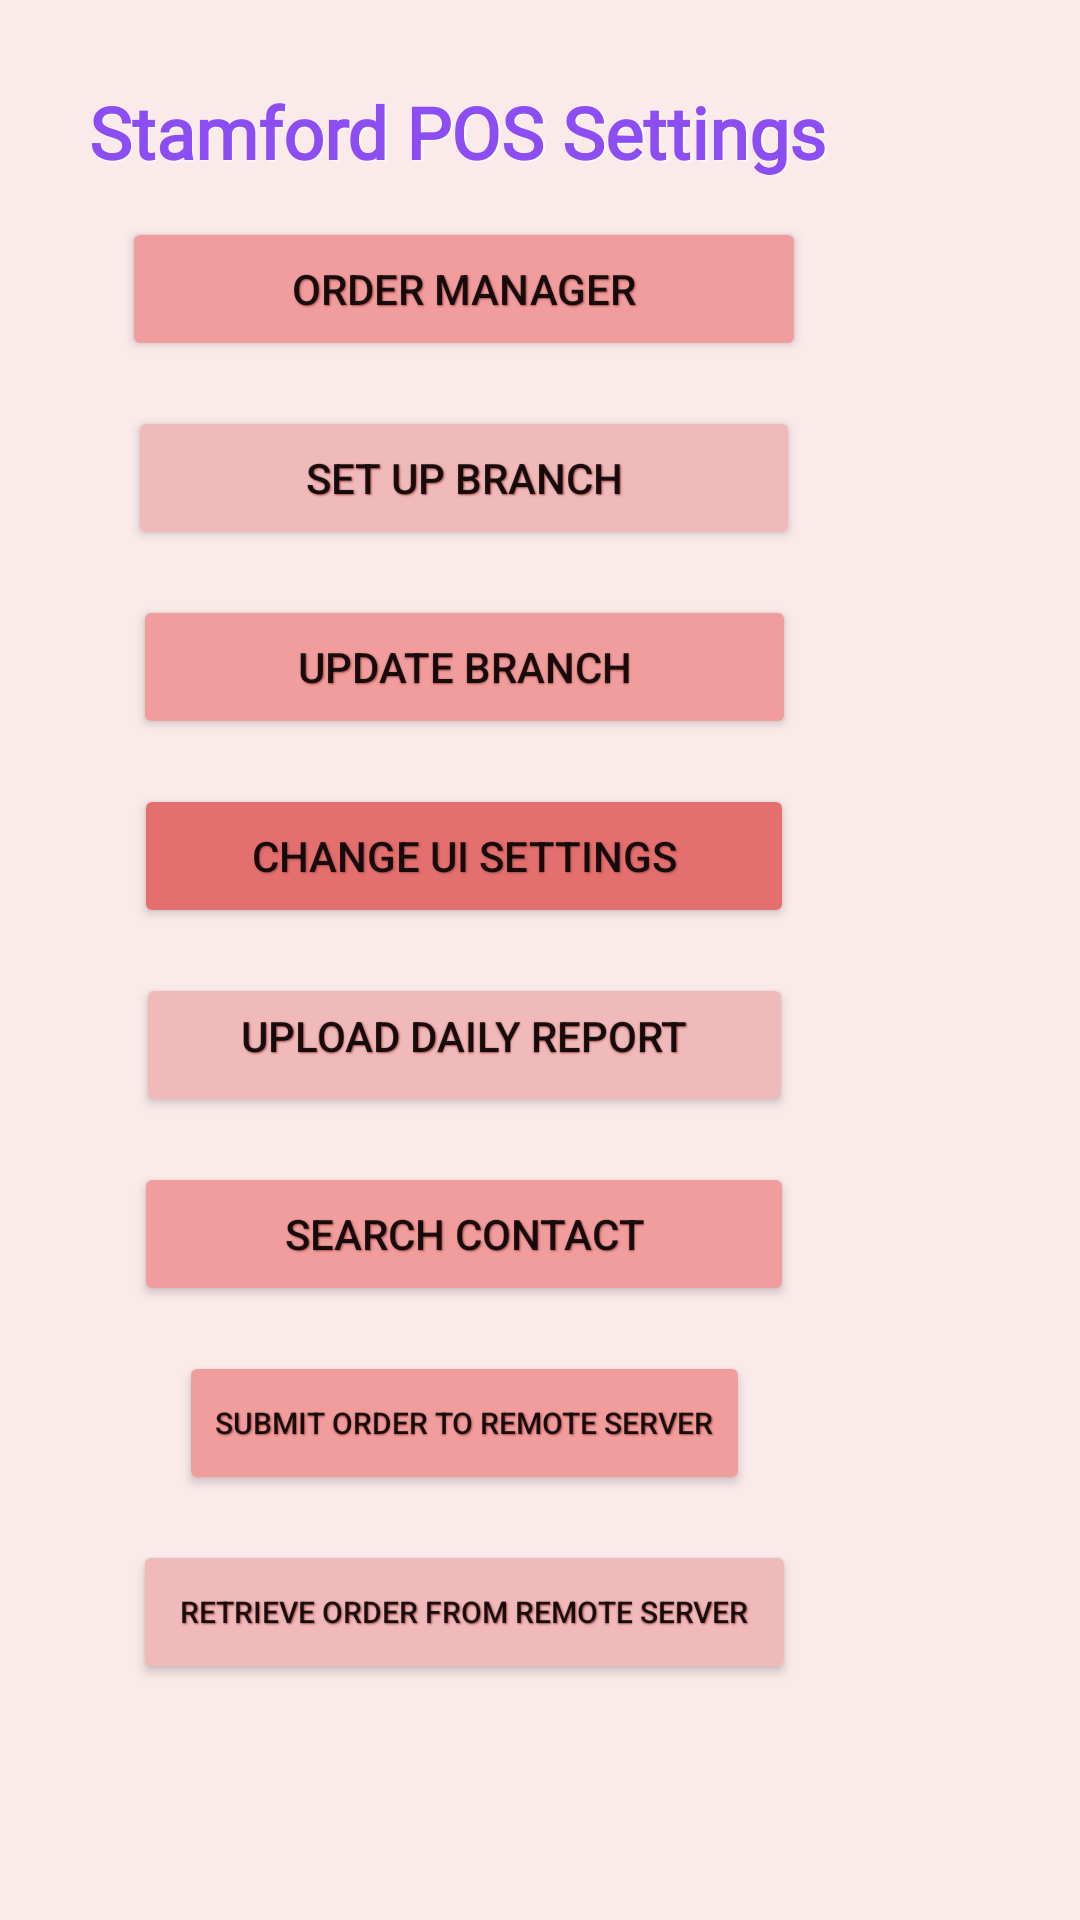

Reconstruct the res/layout file that produces this screen, plus the resources it refers to.
<!-- AndroidManifest.xml: application theme Theme.PoS2 -->
<!-- res/layout/activity_setting.xml -->
<?xml version="1.0" encoding="utf-8"?>
<androidx.constraintlayout.widget.ConstraintLayout xmlns:android="http://schemas.android.com/apk/res/android"
    xmlns:app="http://schemas.android.com/apk/res-auto"
    xmlns:tools="http://schemas.android.com/tools"
    android:id="@+id/settingconstraintLayout"
    android:layout_width="match_parent"
    android:layout_height="match_parent"
    android:background="#FAEAEA"
    tools:context=".SettingActivity">

    <androidx.constraintlayout.widget.ConstraintLayout
        android:layout_width="408dp"
        android:layout_height="735dp"
        android:layout_marginEnd="4dp"
        app:layout_constraintBottom_toBottomOf="parent"
        app:layout_constraintEnd_toEndOf="parent"
        app:layout_constraintTop_toTopOf="parent"
        app:layout_constraintVertical_bias="1.0">

        <LinearLayout
            android:id="@+id/settingleftlayout"
            android:layout_width="371dp"
            android:layout_height="583dp"
            android:orientation="vertical"
            app:layout_constraintBottom_toBottomOf="parent"
            app:layout_constraintEnd_toEndOf="parent"
            app:layout_constraintHorizontal_bias="0.567"
            app:layout_constraintStart_toStartOf="parent"
            app:layout_constraintTop_toTopOf="parent"
            app:layout_constraintVertical_bias="1.0">

            <Button
                android:id="@+id/OrderManagerBtn"
                android:layout_width="228dp"
                android:layout_height="wrap_content"
                android:layout_gravity="center_horizontal"
                android:layout_marginTop="15dp"
                android:backgroundTint="#F19D9D"
                android:gravity="center"
                android:shadowColor="#A64B4B"
                android:shadowDx="0.5"
                android:shadowDy="0.5"
                android:shadowRadius="1"
                android:text="@string/SettingActivity_ordermanager" />

            <Button
                android:id="@+id/button"
                android:layout_width="224dp"
                android:layout_height="wrap_content"
                android:layout_gravity="center_horizontal"
                android:layout_marginTop="15dp"
                android:backgroundTint="#F0BABA"
                android:gravity="center"
                android:shadowColor="#A64B4B"
                android:shadowDx="0.5"
                android:shadowDy="0.5"
                android:shadowRadius="1"
                android:text="@string/SettingActivity_setupbranch" />

            <Button
                android:id="@+id/button3"
                android:layout_width="221dp"
                android:layout_height="wrap_content"
                android:layout_gravity="center_horizontal"
                android:layout_marginTop="15dp"
                android:backgroundTint="#F19D9D"
                android:gravity="center"
                android:shadowColor="#A64B4B"
                android:shadowDx="0.5"
                android:shadowDy="0.5"
                android:shadowRadius="1"
                android:text="@string/SettingActivity_updatebranch" />

            <Button
                android:id="@+id/button4"
                android:layout_width="220dp"
                android:layout_height="wrap_content"
                android:layout_gravity="center_horizontal"
                android:layout_marginTop="15dp"
                android:backgroundTint="#E46F6F"
                android:gravity="center"
                android:shadowColor="#A64B4B"
                android:shadowDx="0.5"
                android:shadowDy="0.5"
                android:shadowRadius="1"
                android:text="@string/SettingActivity_uisetting" />

            <Button
                android:id="@+id/DailyReportBtn"
                android:layout_width="219dp"
                android:layout_height="wrap_content"
                android:layout_gravity="center_horizontal"
                android:layout_marginTop="15dp"
                android:backgroundTint="#F0BABA"
                android:gravity="center"
                android:paddingTop="4dp"
                android:shadowColor="#A64B4B"
                android:shadowDx="0.5"
                android:shadowDy="0.5"
                android:shadowRadius="1"
                android:text="@string/SettingActivity_uploaddailyreport" />

            <Button
                android:id="@+id/SearchContactBtn"
                android:layout_width="220dp"
                android:layout_height="wrap_content"
                android:layout_gravity="center_horizontal"
                android:layout_marginTop="15dp"
                android:backgroundTint="#F19D9D"
                android:gravity="center"
                android:shadowColor="#A64B4B"
                android:shadowDx="0.5"
                android:shadowDy="0.5"
                android:shadowRadius="1"
                android:text="@string/SettingActivity_searchcontact" />

            <Button
                android:id="@+id/submitLocalOrdersBtn"
                android:layout_width="wrap_content"
                android:layout_height="wrap_content"
                android:layout_gravity="center_horizontal"
                android:layout_marginTop="15dp"
                android:backgroundTint="#F19D9D"
                android:gravity="center"
                android:shadowColor="#A64B4B"
                android:shadowDx="0.5"
                android:shadowDy="0.5"
                android:shadowRadius="1"
                android:text="@string/SettingActivity_submitorder"
                android:textSize="10sp" />

            <Button
                android:id="@+id/retrieveLocalOrdersBtn"
                android:layout_width="221dp"
                android:layout_height="wrap_content"
                android:layout_gravity="center_horizontal"
                android:layout_marginTop="15dp"
                android:backgroundTint="#F0BABA"
                android:gravity="center"
                android:shadowColor="#A64B4B"
                android:shadowDx="0.5"
                android:shadowDy="0.5"
                android:shadowRadius="1"
                android:text="@string/SettingActivity_retrieveorder"
                android:textSize="10sp" />

        </LinearLayout>

        <LinearLayout
            android:id="@+id/imagelayout"
            android:layout_width="394dp"
            android:layout_height="146dp"
            android:layout_marginEnd="4dp"
            android:orientation="horizontal"
            app:layout_constraintBottom_toBottomOf="parent"
            app:layout_constraintEnd_toEndOf="parent"
            app:layout_constraintTop_toTopOf="parent"
            app:layout_constraintVertical_bias="0.904"></LinearLayout>

        <TextView
            android:id="@+id/textView2"
            android:layout_width="match_parent"
            android:layout_height="52dp"
            android:fontFamily="@font/aldrich"
            android:gravity="center"
            android:shadowColor="#FFFFFF"
            android:shadowDx="1.3"
            android:shadowDy="1.3"
            android:shadowRadius="1.1"
            android:text="@string/SettingActivity_title"
            android:textAlignment="center"
            android:textColor="#8C4EF2"
            android:textSize="24sp"
            android:textStyle="bold"
            app:layout_constraintBottom_toBottomOf="parent"
            app:layout_constraintEnd_toEndOf="parent"
            app:layout_constraintHorizontal_bias="0.0"
            app:layout_constraintStart_toStartOf="parent"
            app:layout_constraintTop_toTopOf="parent"
            app:layout_constraintVertical_bias="0.165" />

    </androidx.constraintlayout.widget.ConstraintLayout>

</androidx.constraintlayout.widget.ConstraintLayout>
<!-- resources referenced by this layout -->
<resources>
  <string name="SettingActivity_ordermanager">Order Manager</string>
  <string name="SettingActivity_retrieveorder">Retrieve order from remote server</string>
  <string name="SettingActivity_searchcontact">Search Contact</string>
  <string name="SettingActivity_setupbranch">Set up branch</string>
  <string name="SettingActivity_submitorder">Submit order to remote server</string>
  <string name="SettingActivity_title">Stamford POS Settings</string>
  <string name="SettingActivity_uisetting">Change UI settings</string>
  <string name="SettingActivity_updatebranch">Update branch</string>
  <string name="SettingActivity_uploaddailyreport">Upload daily report</string>
  <style name="Theme.PoS2" parent="Theme.MaterialComponents.DayNight.DarkActionBar">
          
          <item name="colorPrimary">@color/purple_500</item>
          <item name="colorPrimaryVariant">@color/purple_700</item>
          <item name="colorOnPrimary">@color/white</item>
          
          <item name="colorSecondary">@color/teal_200</item>
          <item name="colorSecondaryVariant">@color/teal_700</item>
          <item name="colorOnSecondary">@color/black</item>
          
          <item name="android:statusBarColor" tools:targetApi="l">?attr/colorPrimaryVariant</item>
          
      </style>
  <!-- not gathered from this repository: default colours our renderer supplied (Android Studio template values) -->
  <color name="purple_500">#FF6200EE</color>
  <color name="purple_700">#FF3700B3</color>
  <color name="teal_200">#FF03DAC5</color>
  <color name="teal_700">#FF018786</color>
  <color name="black">#FF000000</color>
  <color name="white">#FFFFFFFF</color>
</resources>
